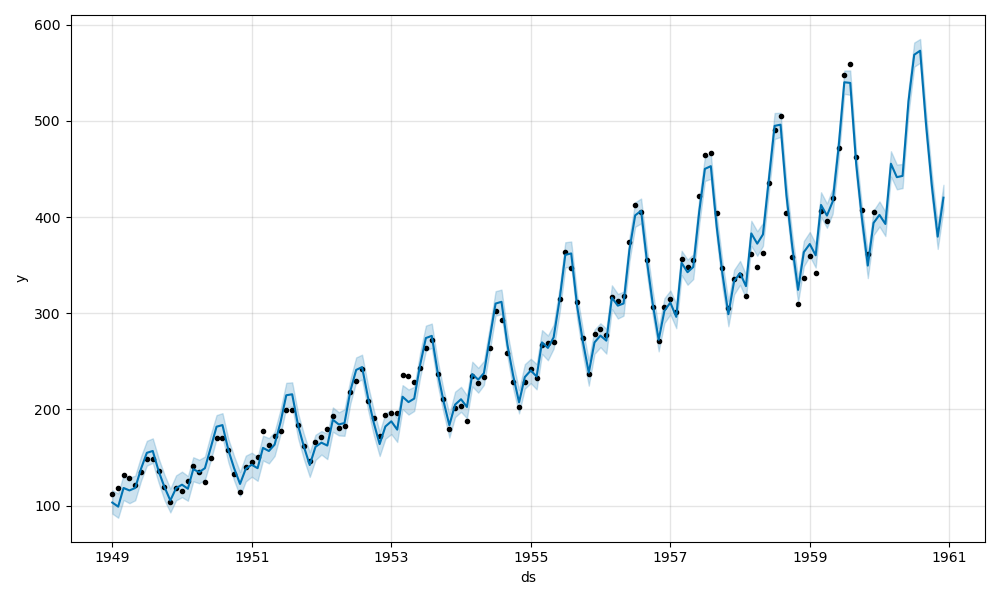

Values plotted in this chart, from the file beside it:
ds, trend, yhat_lower, yhat_upper, trend_lower, trend_upper, multiplicative_terms, multiplicative_terms_lower, multiplicative_terms_upper, yearly, yearly_lower, yearly_upper, additive_terms, additive_terms_lower, additive_terms_upper, yhat
1949-01-01, 114.7, 91.12, 115.8, 114.7, 114.7, -0.1006, -0.1006, -0.1006, -0.1006, -0.1006, -0.1006, 0.0, 0.0, 0.0, 103.1
1949-02-01, 116.4, 86.27, 111.8, 116.4, 116.4, -0.1508, -0.1508, -0.1508, -0.1508, -0.1508, -0.1508, 0.0, 0.0, 0.0, 98.88
1949-03-01, 118, 106.1, 131.5, 118, 118, 0.002449, 0.002449, 0.002449, 0.002449, 0.002449, 0.002449, 0.0, 0.0, 0.0, 118.3
1949-04-01, 119.7, 103.4, 130.2, 119.7, 119.7, -0.03355, -0.03355, -0.03355, -0.03355, -0.03355, -0.03355, 0.0, 0.0, 0.0, 115.7
1949-05-01, 121.4, 106.4, 131.1, 121.4, 121.4, -0.02609, -0.02609, -0.02609, -0.02609, -0.02609, -0.02609, 0.0, 0.0, 0.0, 118.3
1949-06-01, 123.2, 125.2, 151.2, 123.2, 123.2, 0.1246, 0.1246, 0.1246, 0.1246, 0.1246, 0.1246, 0.0, 0.0, 0.0, 138.5
1949-07-01, 124.9, 142.4, 167.1, 124.9, 124.9, 0.2402, 0.2402, 0.2402, 0.2402, 0.2402, 0.2402, 0.0, 0.0, 0.0, 154.8
1949-08-01, 126.6, 144.2, 169.7, 126.6, 126.6, 0.2383, 0.2383, 0.2383, 0.2383, 0.2383, 0.2383, 0.0, 0.0, 0.0, 156.8
1949-09-01, 128.3, 122.8, 148.3, 128.3, 128.3, 0.05694, 0.05694, 0.05694, 0.05694, 0.05694, 0.05694, 0.0, 0.0, 0.0, 135.6
1949-10-01, 130, 106.1, 131.2, 130, 130, -0.08201, -0.08201, -0.08201, -0.08201, -0.08201, -0.08201, 0.0, 0.0, 0.0, 119.4
1949-11-01, 131.8, 93.26, 117.2, 131.8, 131.8, -0.2007, -0.2007, -0.2007, -0.2007, -0.2007, -0.2007, 0.0, 0.0, 0.0, 105.3
1949-12-01, 133.4, 105.5, 130.5, 133.4, 133.4, -0.1151, -0.1151, -0.1151, -0.1151, -0.1151, -0.1151, 0.0, 0.0, 0.0, 118.1
1950-01-01, 135.2, 108.7, 134.2, 135.2, 135.2, -0.09963, -0.09963, -0.09963, -0.09963, -0.09963, -0.09963, 0.0, 0.0, 0.0, 121.7
1950-02-01, 136.9, 104.3, 129.9, 136.9, 136.9, -0.1418, -0.1418, -0.1418, -0.1418, -0.1418, -0.1418, 0.0, 0.0, 0.0, 117.5
1950-03-01, 138.5, 124.4, 150.9, 138.5, 138.5, -0.005057, -0.005057, -0.005057, -0.005057, -0.005057, -0.005057, 0.0, 0.0, 0.0, 137.8
1950-04-01, 140.3, 122.2, 146.4, 140.3, 140.3, -0.03967, -0.03967, -0.03967, -0.03967, -0.03967, -0.03967, 0.0, 0.0, 0.0, 134.7
1950-05-01, 142, 125.9, 151.6, 142, 142, -0.02183, -0.02183, -0.02183, -0.02183, -0.02183, -0.02183, 0.0, 0.0, 0.0, 138.9
1950-06-01, 143.7, 148.1, 174.4, 143.7, 143.7, 0.1164, 0.1164, 0.1164, 0.1164, 0.1164, 0.1164, 0.0, 0.0, 0.0, 160.4
1950-07-01, 145.7, 168.7, 194.9, 145.7, 145.7, 0.2496, 0.2496, 0.2496, 0.2496, 0.2496, 0.2496, 0.0, 0.0, 0.0, 182
1950-08-01, 147.7, 171, 195.8, 147.7, 147.7, 0.244, 0.244, 0.244, 0.244, 0.244, 0.244, 0.0, 0.0, 0.0, 183.7
1950-09-01, 149.7, 145.5, 170.2, 149.7, 149.7, 0.0526, 0.0526, 0.0526, 0.0526, 0.0526, 0.0526, 0.0, 0.0, 0.0, 157.5
1950-10-01, 151.6, 126.3, 152, 151.6, 151.6, -0.08467, -0.08467, -0.08467, -0.08467, -0.08467, -0.08467, 0.0, 0.0, 0.0, 138.8
1950-11-01, 153.8, 108.9, 136.2, 153.8, 153.8, -0.2034, -0.2034, -0.2034, -0.2034, -0.2034, -0.2034, 0.0, 0.0, 0.0, 122.5
1950-12-01, 155.8, 125.2, 151.8, 155.8, 155.8, -0.1129, -0.1129, -0.1129, -0.1129, -0.1129, -0.1129, 0.0, 0.0, 0.0, 138.2
1951-01-01, 158, 129.3, 155, 158, 158, -0.09855, -0.09855, -0.09855, -0.09855, -0.09855, -0.09855, 0.0, 0.0, 0.0, 142.4
1951-02-01, 160.1, 125.6, 150.5, 160.1, 160.1, -0.1329, -0.1329, -0.1329, -0.1329, -0.1329, -0.1329, 0.0, 0.0, 0.0, 138.9
1951-03-01, 162.1, 146.9, 172.1, 162.1, 162.1, -0.01278, -0.01278, -0.01278, -0.01278, -0.01278, -0.01278, 0.0, 0.0, 0.0, 160
1951-04-01, 164.2, 144, 169.8, 164.2, 164.2, -0.04567, -0.04567, -0.04567, -0.04567, -0.04567, -0.04567, 0.0, 0.0, 0.0, 156.7
1951-05-01, 166.3, 150.4, 174.7, 166.3, 166.3, -0.01748, -0.01748, -0.01748, -0.01748, -0.01748, -0.01748, 0.0, 0.0, 0.0, 163.4
1951-06-01, 168.4, 173.6, 199, 168.4, 168.4, 0.1083, 0.1083, 0.1083, 0.1083, 0.1083, 0.1083, 0.0, 0.0, 0.0, 186.7
1951-07-01, 170.5, 202.9, 227.8, 170.5, 170.5, 0.2592, 0.2592, 0.2592, 0.2592, 0.2592, 0.2592, 0.0, 0.0, 0.0, 214.7
1951-08-01, 172.7, 203.7, 228.3, 172.7, 172.7, 0.2494, 0.2494, 0.2494, 0.2494, 0.2494, 0.2494, 0.0, 0.0, 0.0, 215.7
1951-09-01, 174.8, 170.8, 197.2, 174.8, 174.8, 0.04809, 0.04809, 0.04809, 0.04809, 0.04809, 0.04809, 0.0, 0.0, 0.0, 183.2
1951-10-01, 176.9, 149, 174.8, 176.9, 176.9, -0.0873, -0.0873, -0.0873, -0.0873, -0.0873, -0.0873, 0.0, 0.0, 0.0, 161.4
1951-11-01, 179, 129.4, 154.7, 179, 179, -0.2059, -0.2059, -0.2059, -0.2059, -0.2059, -0.2059, 0.0, 0.0, 0.0, 142.2
1951-12-01, 181.1, 148.1, 174.2, 181.1, 181.1, -0.1106, -0.1106, -0.1106, -0.1106, -0.1106, -0.1106, 0.0, 0.0, 0.0, 161.1
1952-01-01, 183.2, 152.7, 178.7, 183.2, 183.2, -0.0974, -0.0974, -0.0974, -0.0974, -0.0974, -0.0974, 0.0, 0.0, 0.0, 165.4
1952-02-01, 185.4, 149.8, 176, 185.4, 185.4, -0.1241, -0.1241, -0.1241, -0.1241, -0.1241, -0.1241, 0.0, 0.0, 0.0, 162.4
1952-03-01, 187.4, 177.1, 200.7, 187.4, 187.4, 0.009727, 0.009727, 0.009727, 0.009727, 0.009727, 0.009727, 0.0, 0.0, 0.0, 189.2
1952-04-01, 189.5, 172.2, 198, 189.5, 189.5, -0.02732, -0.02732, -0.02732, -0.02732, -0.02732, -0.02732, 0.0, 0.0, 0.0, 184.4
1952-05-01, 191.6, 172.8, 198.7, 191.6, 191.6, -0.03026, -0.03026, -0.03026, -0.03026, -0.03026, -0.03026, 0.0, 0.0, 0.0, 185.8
1952-06-01, 193.8, 207.1, 232.2, 193.8, 193.8, 0.1329, 0.1329, 0.1329, 0.1329, 0.1329, 0.1329, 0.0, 0.0, 0.0, 219.5
1952-07-01, 195.8, 228.1, 253.8, 195.8, 195.8, 0.2308, 0.2308, 0.2308, 0.2308, 0.2308, 0.2308, 0.0, 0.0, 0.0, 241.1
1952-08-01, 198, 231.7, 256.5, 198, 198, 0.2324, 0.2324, 0.2324, 0.2324, 0.2324, 0.2324, 0.0, 0.0, 0.0, 244
1952-09-01, 200.1, 200, 225.4, 200.1, 200.1, 0.06109, 0.06109, 0.06109, 0.06109, 0.06109, 0.06109, 0.0, 0.0, 0.0, 212.4
1952-10-01, 202.2, 173.4, 198.6, 202.2, 202.2, -0.07932, -0.07932, -0.07932, -0.07932, -0.07932, -0.07932, 0.0, 0.0, 0.0, 186.2
1952-11-01, 204.4, 151.8, 176.4, 204.4, 204.4, -0.1979, -0.1979, -0.1979, -0.1979, -0.1979, -0.1979, 0.0, 0.0, 0.0, 163.9
1952-12-01, 206.4, 169.3, 195.3, 206.4, 206.4, -0.1173, -0.1173, -0.1173, -0.1173, -0.1173, -0.1173, 0.0, 0.0, 0.0, 182.2
1953-01-01, 208.6, 175, 200.3, 208.6, 208.6, -0.1006, -0.1006, -0.1006, -0.1006, -0.1006, -0.1006, 0.0, 0.0, 0.0, 187.6
1953-02-01, 210.7, 166.7, 192.5, 210.7, 210.7, -0.1508, -0.1508, -0.1508, -0.1508, -0.1508, -0.1508, 0.0, 0.0, 0.0, 179
1953-03-01, 212.7, 199.4, 225, 212.7, 212.7, 0.002449, 0.002449, 0.002449, 0.002449, 0.002449, 0.002449, 0.0, 0.0, 0.0, 213.2
1953-04-01, 214.8, 194.4, 220, 214.8, 214.8, -0.03355, -0.03355, -0.03355, -0.03355, -0.03355, -0.03355, 0.0, 0.0, 0.0, 207.6
1953-05-01, 216.9, 198.7, 223.9, 216.9, 216.9, -0.02609, -0.02609, -0.02609, -0.02609, -0.02609, -0.02609, 0.0, 0.0, 0.0, 211.2
1953-06-01, 219, 234.3, 259.5, 219, 219, 0.1246, 0.1246, 0.1246, 0.1246, 0.1246, 0.1246, 0.0, 0.0, 0.0, 246.3
1953-07-01, 221.1, 262.2, 287.4, 221.1, 221.1, 0.2402, 0.2402, 0.2402, 0.2402, 0.2402, 0.2402, 0.0, 0.0, 0.0, 274.2
1953-08-01, 223.3, 263.7, 288.9, 223.3, 223.3, 0.2383, 0.2383, 0.2383, 0.2383, 0.2383, 0.2383, 0.0, 0.0, 0.0, 276.5
1953-09-01, 225.4, 225.9, 251.5, 225.4, 225.4, 0.05694, 0.05694, 0.05694, 0.05694, 0.05694, 0.05694, 0.0, 0.0, 0.0, 238.2
1953-10-01, 227.5, 196, 221.5, 227.5, 227.5, -0.08201, -0.08201, -0.08201, -0.08201, -0.08201, -0.08201, 0.0, 0.0, 0.0, 208.8
1953-11-01, 229.6, 172.3, 196.6, 229.6, 229.6, -0.2007, -0.2007, -0.2007, -0.2007, -0.2007, -0.2007, 0.0, 0.0, 0.0, 183.5
1953-12-01, 231.7, 191.8, 218.4, 231.7, 231.7, -0.1151, -0.1151, -0.1151, -0.1151, -0.1151, -0.1151, 0.0, 0.0, 0.0, 205
... 84 more rows
